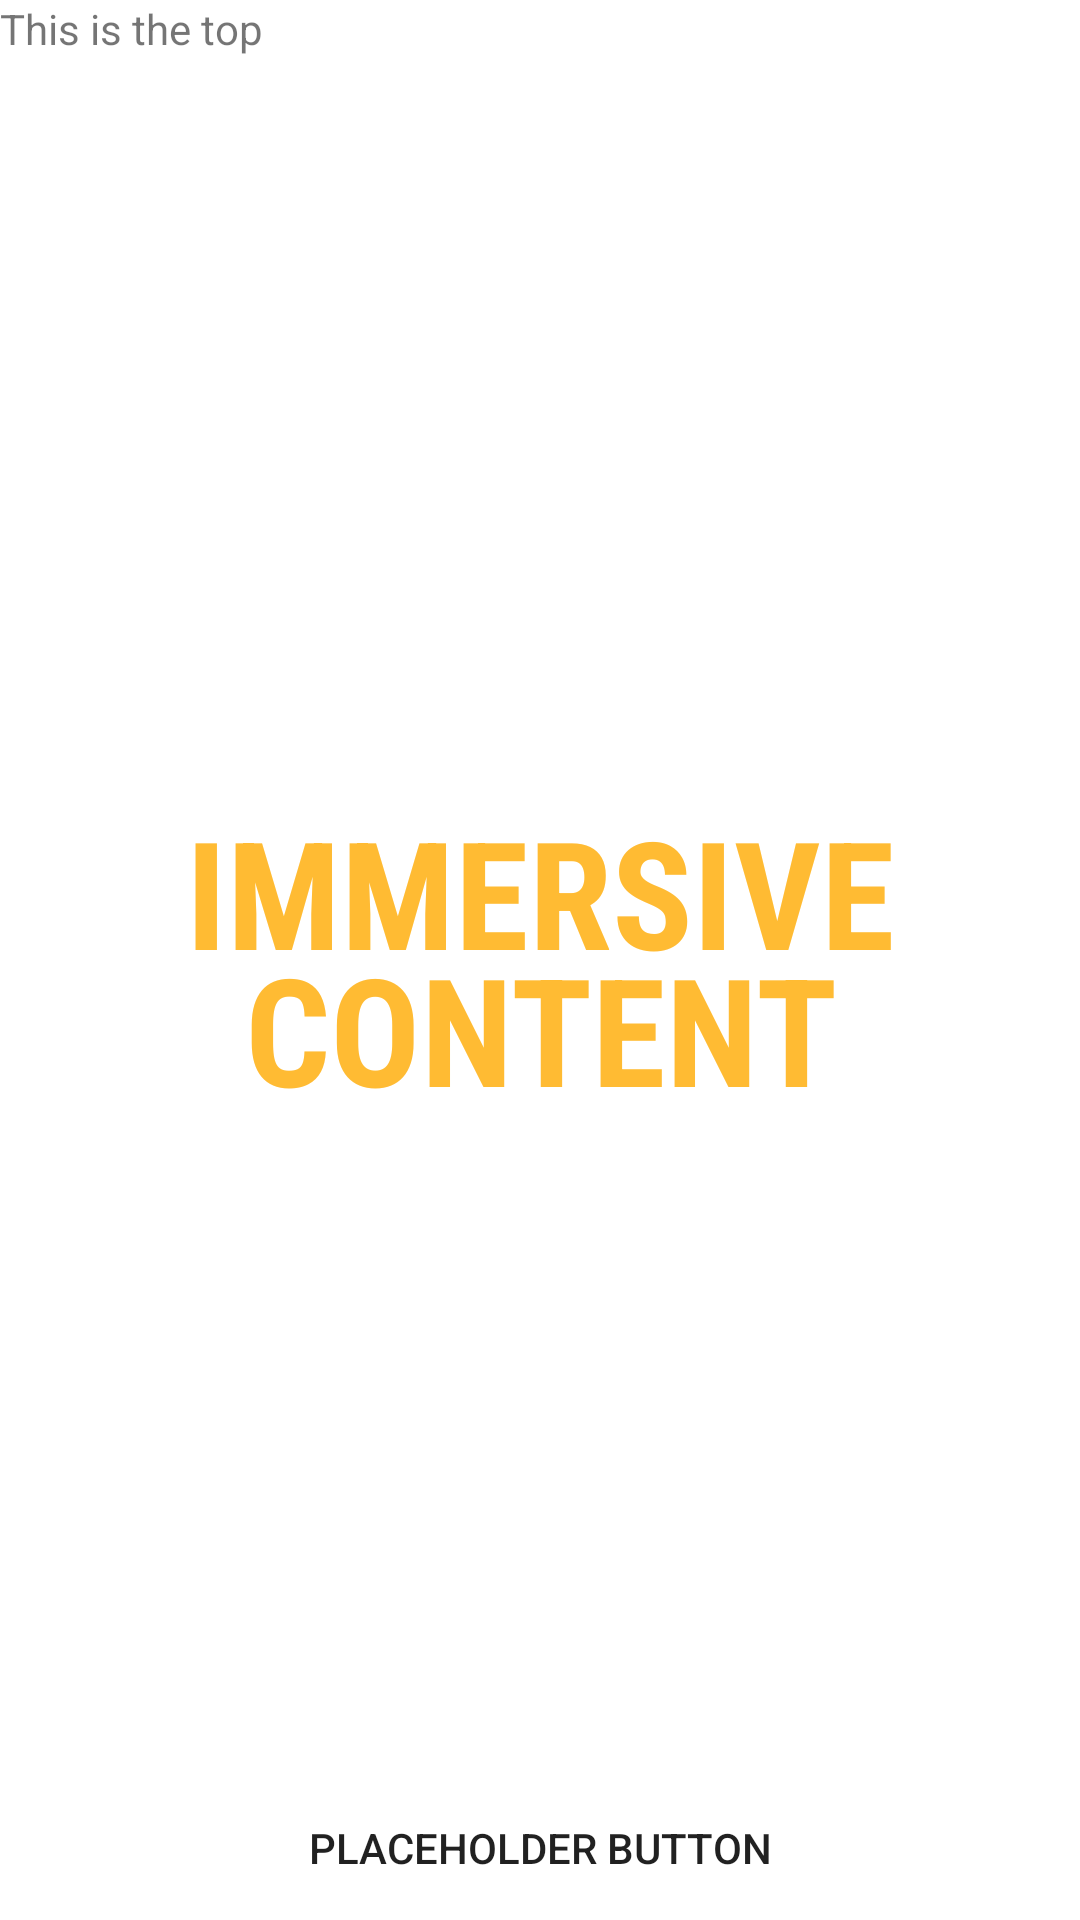

The Android layout XML behind this screen, and the referenced resources:
<!-- AndroidManifest.xml: fallback theme Theme.MaterialComponents.DayNight.NoActionBar -->
<!-- res/layout/immersive_activity_legacy.xml -->
<FrameLayout xmlns:android="http://schemas.android.com/apk/res/android"
             android:layout_width="match_parent"
             android:layout_height="match_parent">
    <include layout="@layout/include_content" />
    
    <FrameLayout android:layout_width="match_parent"
                 android:layout_height="match_parent"
                 android:clipToPadding="false"
                 android:fitsSystemWindows="true">
        <LinearLayout android:id="@+id/fullscreen_content_controls"
                      android:layout_width="match_parent"
                      android:layout_height="wrap_content"
                      android:layout_gravity="bottom|center_horizontal"
                      android:background="@color/control_overlay_color"
                      android:orientation="horizontal">
            <Button android:id="@+id/placeholder_button"
                    android:layout_width="0dp"
                    android:layout_height="48dp"
                    android:layout_weight="1"
                    android:text="@string/placeholder_button"
                    android:background="?android:selectableItemBackground" />
        </LinearLayout>
    </FrameLayout>
</FrameLayout>
<!-- res/layout/include_content.xml (included above) -->
<FrameLayout
    xmlns:android="http://schemas.android.com/apk/res/android"
    android:layout_width="match_parent"
    android:layout_height="match_parent"
    android:id="@+id/fullscreen_content">
    <TextView
              android:layout_width="match_parent"
              android:layout_height="match_parent"
              android:text="@string/top_marker" />
    <TextView
              android:layout_width="match_parent"
              android:layout_height="match_parent"
              android:keepScreenOn="true"
              android:textColor="#fb3"
              android:fontFamily="sans-serif-condensed"
              android:textStyle="bold"
              android:lineSpacingMultiplier="0.8"
              android:textSize="50sp"
              android:gravity="center"
              android:text="@string/placeholder_content" />
</FrameLayout>
<!-- resources referenced by this layout -->
<resources>
  <string name="placeholder_button">Placeholder Button</string>
  <string name="placeholder_content">IMMERSIVE\nCONTENT</string>
  <string name="top_marker">This is the top</string>
</resources>
